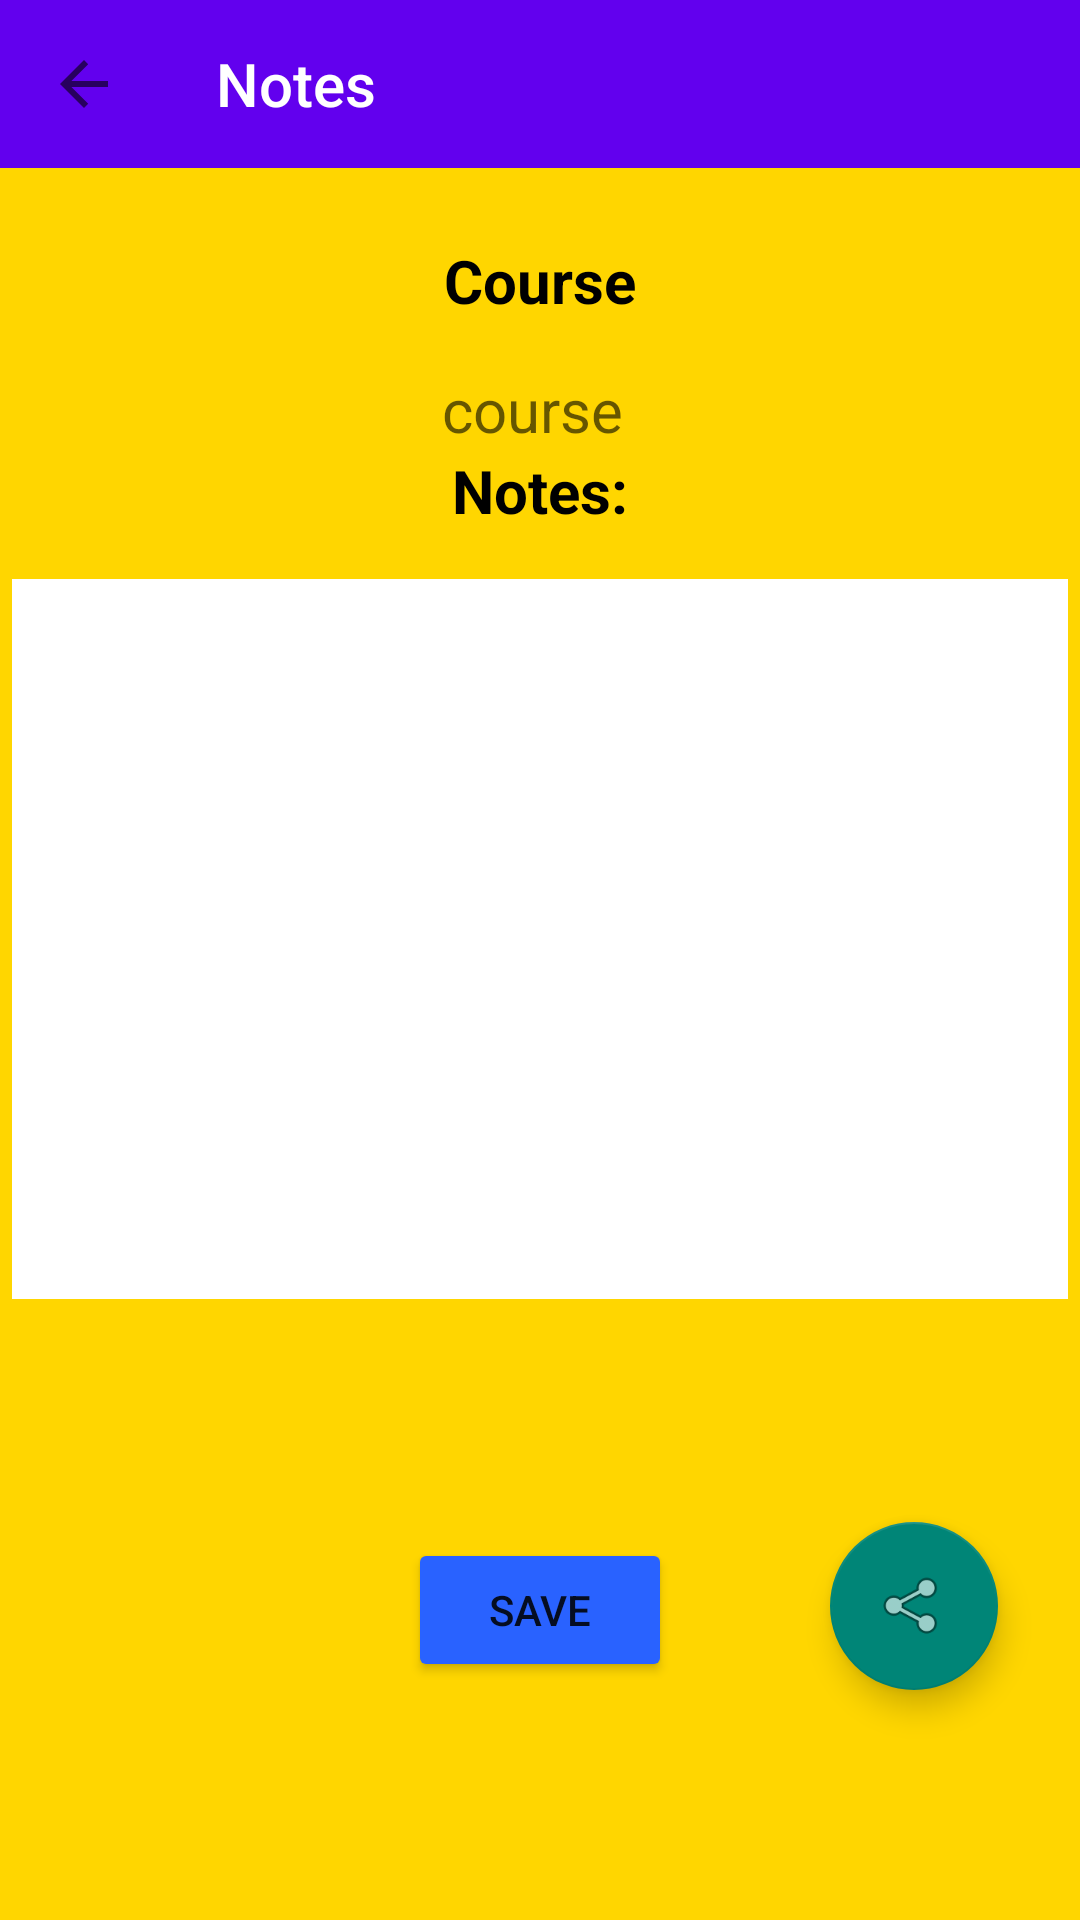

Produce the Android XML layout that renders to this screen, including the resource entries it uses.
<!-- AndroidManifest.xml: application theme Theme.MyTheme -->
<!-- res/layout/activity_notes.xml -->
<?xml version="1.0" encoding="utf-8"?>
<androidx.constraintlayout.widget.ConstraintLayout xmlns:android="http://schemas.android.com/apk/res/android"
    xmlns:app="http://schemas.android.com/apk/res-auto"
    xmlns:tools="http://schemas.android.com/tools"
    android:layout_width="match_parent"
    android:layout_height="match_parent"
    android:background="#FFD600"
    tools:context=".ui.NotesActivity">

    <androidx.appcompat.widget.Toolbar
        android:id="@+id/notes_tb"
        android:layout_width="match_parent"
        android:layout_height="?attr/actionBarSize"
        android:background="#FFFFFF"
        android:backgroundTint="@color/design_default_color_primary"
        app:layout_constraintEnd_toEndOf="parent"
        app:layout_constraintHorizontal_bias="0.5"
        app:layout_constraintStart_toStartOf="parent"
        app:layout_constraintTop_toTopOf="parent"
        app:navigationIcon="?attr/homeAsUpIndicator"
        app:title="Notes"
        app:titleTextColor="@color/white" />

    <TextView
        android:id="@+id/textView7"
        android:layout_width="wrap_content"
        android:layout_height="wrap_content"
        android:layout_marginTop="24dp"
        android:text="Course"
        android:textAlignment="center"
        android:textColor="#000000"
        android:textSize="20sp"
        android:textStyle="bold"
        app:layout_constraintEnd_toEndOf="parent"
        app:layout_constraintHorizontal_bias="0.5"
        app:layout_constraintStart_toStartOf="parent"
        app:layout_constraintTop_toBottomOf="@+id/notes_tb" />

    <EditText
        android:id="@+id/notes_multiline_tf"
        android:layout_width="352dp"
        android:layout_height="240dp"
        android:layout_marginTop="16dp"
        android:background="#F6F3F3"
        android:backgroundTint="#FFFFFF"
        android:ems="10"
        android:gravity="start|top"
        android:inputType="textMultiLine"
        app:layout_constraintEnd_toEndOf="parent"
        app:layout_constraintHorizontal_bias="0.5"
        app:layout_constraintStart_toStartOf="parent"
        app:layout_constraintTop_toBottomOf="@+id/textView8"
        tools:ignore="SpeakableTextPresentCheck" />

    <TextView
        android:id="@+id/textView8"
        android:layout_width="wrap_content"
        android:layout_height="wrap_content"
        android:text="Notes:"
        android:textAlignment="center"
        android:textColor="#000000"
        android:textSize="20sp"
        android:textStyle="bold"
        app:layout_constraintBottom_toTopOf="@+id/notes_multiline_tf"
        app:layout_constraintEnd_toEndOf="parent"
        app:layout_constraintHorizontal_bias="0.5"
        app:layout_constraintStart_toStartOf="parent"
        app:layout_constraintTop_toBottomOf="@+id/notes_course_tf"
        app:layout_constraintVertical_bias="0.5" />

    <com.google.android.material.floatingactionbutton.FloatingActionButton
        android:id="@+id/notes_share_notes_fabtn"
        android:layout_width="wrap_content"
        android:layout_height="wrap_content"
        android:layout_marginTop="24dp"
        android:layout_marginBottom="24dp"
        android:clickable="true"
        app:layout_constraintBottom_toBottomOf="parent"
        app:layout_constraintEnd_toEndOf="parent"
        app:layout_constraintHorizontal_bias="0.91"
        app:layout_constraintStart_toStartOf="parent"
        app:layout_constraintTop_toBottomOf="@+id/notes_multiline_tf"
        app:layout_constraintVertical_bias="0.49"
        app:srcCompat="@android:drawable/ic_menu_share"
        tools:ignore="SpeakableTextPresentCheck" />

    <Button
        android:id="@+id/save_btn"
        android:layout_width="wrap_content"
        android:layout_height="wrap_content"
        android:layout_marginTop="24dp"
        android:layout_marginBottom="24dp"
        android:backgroundTint="#2962FF"
        android:text="Save"
        app:layout_constraintBottom_toBottomOf="parent"
        app:layout_constraintEnd_toEndOf="parent"
        app:layout_constraintStart_toStartOf="parent"
        app:layout_constraintTop_toBottomOf="@+id/notes_multiline_tf" />

    <TextView
        android:id="@+id/notes_course_tf"
        android:layout_width="wrap_content"
        android:layout_height="wrap_content"
        android:layout_marginTop="16dp"
        android:hint="course "
        android:textAlignment="center"
        android:textColor="#001AAF"
        android:textSize="20sp"
        app:layout_constraintEnd_toEndOf="parent"
        app:layout_constraintHorizontal_bias="0.5"
        app:layout_constraintStart_toStartOf="parent"
        app:layout_constraintTop_toBottomOf="@+id/textView7" />

</androidx.constraintlayout.widget.ConstraintLayout>
<!-- resources referenced by this layout -->
<resources>
  <style name="Theme.MyTheme" parent="Theme.AppCompat.Light.NoActionBar">
          
          <item name="colorPrimary">@color/purple_500</item>
          <item name="colorPrimaryVariant">@color/purple_700</item>
          <item name="colorOnPrimary">@color/white</item>
          
          <item name="colorSecondary">@color/teal_200</item>
          <item name="colorSecondaryVariant">@color/teal_700</item>
          <item name="colorOnSecondary">@color/black</item>
          
          <item name="android:statusBarColor">?attr/colorPrimaryVariant</item>
          
      </style>
  <!-- not gathered from this repository: default colours our renderer supplied (Android Studio template values) -->
  <color name="purple_500">#FF6200EE</color>
  <color name="purple_700">#FF3700B3</color>
  <color name="teal_200">#FF03DAC5</color>
  <color name="teal_700">#FF018786</color>
  <color name="black">#FF000000</color>
  <color name="white">#FFFFFFFF</color>
</resources>
